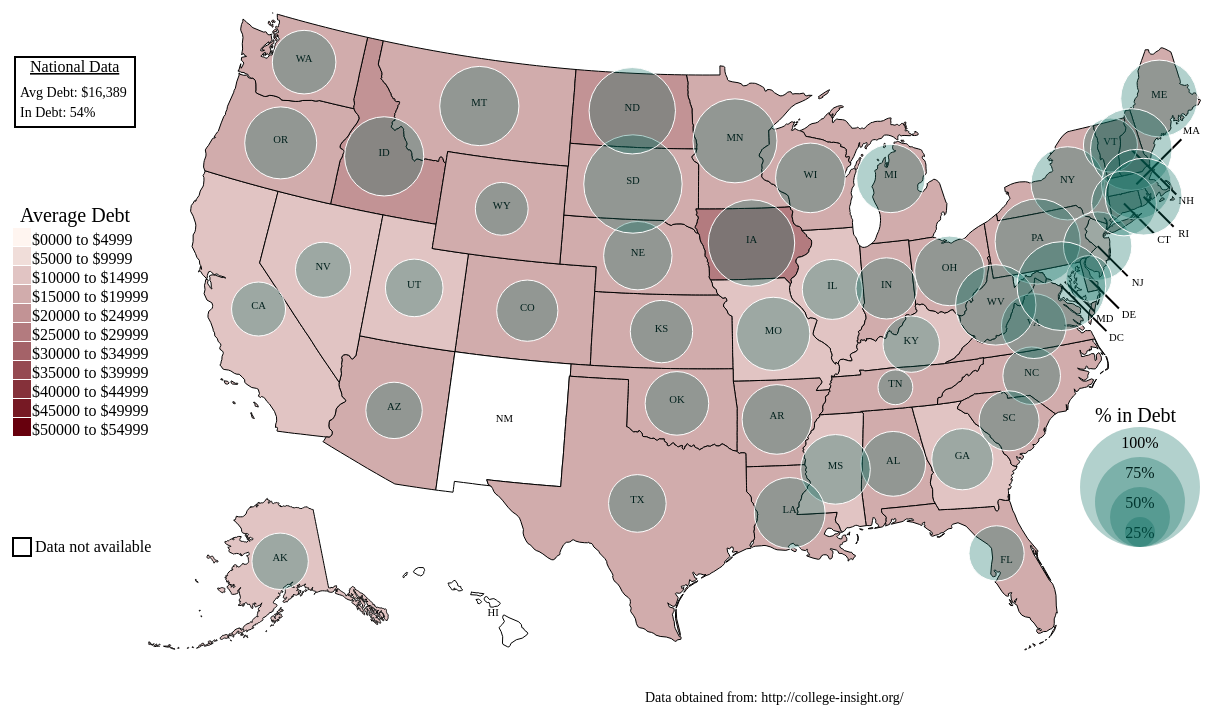
D3 v3 page, settled after 480 driven frames (8 s of simulated time); the page loaded 2 data file(s).


        function draw(error, us_states) {
            if (error) {
                return console.error(error);
            } else {
                console.log("Maps loaded!");
            }

            // Define width and height for SVG canvas.
            var width = 1300;
            var height = 1300;

            // Append SVG canvas to the DOM.
            var svg = d3.select("body")
                .append("svg")
                .attr("width", width)
                .attr("height", height)
                .append('g')
                .attr('class', 'map');

            // Define the variable states.
            // Assign the GeoJSON feature collection to the "states" variable
            // ("geometric collection") for the specified topology object.
            // While TopoJSON data is stored more efficiently, we need to
            // convert back to GeoJSON for display purposes. The function
            // "topojson.feature" is used to return the GeoJSON Feature or
            // FeatureCollection for the specified object in the given topology.
            var states = topojson.feature(us_states,
                                             us_states.objects.states);

            // This is an array of entries to get abbrevations.
            // (used later in the code)
            var usStates = [
                { name: 'ALABAMA', abbreviation: 'AL'},
                { name: 'ALASKA', abbreviation: 'AK'},
                { name: 'ARIZONA', abbreviation: 'AZ'},
                { name: 'ARKANSAS', abbreviation: 'AR'},
                { name: 'CALIFORNIA', abbreviation: 'CA'},
                { name: 'COLORADO', abbreviation: 'CO'},
                { name: 'CONNECTICUT', abbreviation: 'CT'},
                { name: 'DELAWARE', abbreviation: 'DE'},
                { name: 'DISTRICT OF COLUMBIA', abbreviation: 'DC'},
                { name: 'FLORIDA', abbreviation: 'FL'},
                { name: 'GEORGIA', abbreviation: 'GA'},
                { name: 'HAWAII', abbreviation: 'HI'},
                { name: 'IDAHO', abbreviation: 'ID'},
                { name: 'ILLINOIS', abbreviation: 'IL'},
                { name: 'INDIANA', abbreviation: 'IN'},
                { name: 'IOWA', abbreviation: 'IA'},
                { name: 'KANSAS', abbreviation: 'KS'},
                { name: 'KENTUCKY', abbreviation: 'KY'},
                { name: 'LOUISIANA', abbreviation: 'LA'},
                { name: 'MAINE', abbreviation: 'ME'},
                { name: 'MARYLAND', abbreviation: 'MD'},
                { name: 'MASSACHUSETTS', abbreviation: 'MA'},
                { name: 'MICHIGAN', abbreviation: 'MI'},
                { name: 'MINNESOTA', abbreviation: 'MN'},
                { name: 'MISSISSIPPI', abbreviation: 'MS'},
                { name: 'MISSOURI', abbreviation: 'MO'},
                { name: 'MONTANA', abbreviation: 'MT'},
                { name: 'NEBRASKA', abbreviation: 'NE'},
                { name: 'NEVADA', abbreviation: 'NV'},
                { name: 'NEW HAMPSHIRE', abbreviation: 'NH'},
                { name: 'NEW JERSEY', abbreviation: 'NJ'},
                { name: 'NEW MEXICO', abbreviation: 'NM'},
                { name: 'NEW YORK', abbreviation: 'NY'},
                { name: 'NORTH CAROLINA', abbreviation: 'NC'},
                { name: 'NORTH DAKOTA', abbreviation: 'ND'},
                { name: 'OHIO', abbreviation: 'OH'},
                { name: 'OKLAHOMA', abbreviation: 'OK'},
                { name: 'OREGON', abbreviation: 'OR'},
                { name: 'PENNSYLVANIA', abbreviation: 'PA'},
                { name: 'RHODE ISLAND', abbreviation: 'RI'},
                { name: 'SOUTH CAROLINA', abbreviation: 'SC'},
                { name: 'SOUTH DAKOTA', abbreviation: 'SD'},
                { name: 'TENNESSEE', abbreviation: 'TN'},
                { name: 'TEXAS', abbreviation: 'TX'},
                { name: 'UTAH', abbreviation: 'UT'},
                { name: 'VERMONT', abbreviation: 'VT'},
                { name: 'VIRGINIA', abbreviation: 'VA'},
                { name: 'WASHINGTON', abbreviation: 'WA'},
                { name: 'WEST VIRGINIA', abbreviation: 'WV'},
                { name: 'WISCONSIN', abbreviation: 'WI'},
                { name: 'WYOMING', abbreviation: 'WY' }
            ];

            // "states" is an object which has a "type"(FeatureCollection) and
            // a "features" array which is a collection of objects one for each
            // US State, this includes Washington DC
            console.log(states.features);

            // Create a projection suited to fit the US (pre-defined).
            // A projection simply describes how you want to view your
            // specified area of the globe.
            // Spherical coordinates are projected onto the Cartesian plane.
            // Projections can be rotated, scaled, transformed, translated etc.
            var projection = d3.geo.albersUsa()
                .translate([(width + 100) / 2, height * 0.25])
                .scale(1400);

            // Create a path generator to draw lines around US state borders.
            // Path generators take in a geometry/features object and create a
            // path to be used for outline rendering. Use the previously-defined
            // projection.
            // NOTE: The primary mechanism for displaying geographic
            //       data is d3.geo.path. It generates the path data string
            //       suitable for the "d" attribute of an SVG path element.
            //       The d3.geo.path class can render directly to Canvas, which
            //       may offer better performance when animating the projection.
            var path = d3.geo.path().projection(projection);

            // Append the newly-created path generator to the svg element(map).
            var map = svg.selectAll('path')
                .data(states)
                .enter()
                .append('path')
                .attr('d', path);

            // Create state boundaries and coloring.
            // Create and select elements for each state.
            // The states.features data creates a specific path (boundary)
            // for each state which is then appended.
            svg.selectAll('.states')
               .data(states.features)
               .enter()
               .append('path')
               .attr('id', function(d) {
                   var reg = new RegExp(" ","g");
                   return d.id.replace(reg,"");
               })
               .attr('d', path)
               .style('fill', "white")
               .style('stroke', "black");

            // Add the names of the states with some customizations
            svg.selectAll("text")
               .data(states.features)
               .enter()
               .append("svg:text")
               .text(function(d){
                   var stateAbbr = "";
                   usStates.forEach(function(state){
                       if( (state.name.toString().toLowerCase() ) ==
                           (d.id.toString().toLowerCase()) )
                       {
                           stateAbbr = state.abbreviation.toString();
                       }
                   });
                   return stateAbbr;
               })
               .attr("x", function(d){
                   if( d.id.toString() == "Maryland" ||
                       d.id.toString() == "Delaware" ||
                       d.id.toString() == "New Jersey" ||
                       d.id.toString() == "Rhode Island" ||
                       d.id.toString() == "Connecticut")
                   {
                       return path.centroid(d)[0] + 40;
                   }
                   else if( d.id.toString() == "District of Columbia" ||
                            d.id.toString() == "New Hampshire" )
                   {
                       return path.centroid(d)[0] + 55;
                   }
                   else if( d.id.toString() == "Massachusetts" )
                   {
                       return path.centroid(d)[0] + 55;
                   }
                   else if(d.id.toString() == "Florida")
                   {
                       return path.centroid(d)[0] + 10;
                   }
                   else
                   {
                       return path.centroid(d)[0];
                   }
               })
               .attr("y", function(d){
                   if( d.id.toString() == "Maryland" ||
                       d.id.toString() == "Delaware" ||
                       d.id.toString() == "New Jersey" ||
                       d.id.toString() == "Rhode Island" ||
                       d.id.toString() == "Connecticut" )
                   {
                       var point1 = path.centroid(d)[0];
                       var point2 = path.centroid(d)[1];
                       svg.append("line")
                          .attr('x1', point1)
                          .attr('y1', point2)
                          .attr('x2', point1 + 30)
                          .attr('y2', point2 + 30)
                          .attr("stroke-width", 2)
                          .attr("stroke", "black");
                      return  path.centroid(d)[1] + 40;
                   }
                   else if( d.id.toString() == "District of Columbia" ||
                            d.id.toString() == "New Hampshire" )
                   {
                       var point1 = path.centroid(d)[0];
                       var point2 = path.centroid(d)[1];
                       svg.append("line")
                          .attr('x1', point1)
                          .attr('y1', point2)
                          .attr('x2', point1 + 45)
                          .attr('y2', point2 + 45)
                          .attr("stroke-width", 2)
                          .attr("stroke", "black");
                      return  path.centroid(d)[1] + 55;
                   }
                   else if( d.id.toString() == "Massachusetts" )
                   {
                       var point1 = path.centroid(d)[0];
                       var point2 = path.centroid(d)[1];
                       svg.append("line")
                          .attr('x1', point1)
                          .attr('y1', point2)
                          .attr('x2', point1 + 45)
                          .attr('y2', point2 - 45)
                          .attr("stroke-width", 2)
                          .attr("stroke", "black");
                      return  path.centroid(d)[1] - 50;
                   }
                   else if(d.id.toString() == "Florida")
                   {
                       return path.centroid(d)[1] + 10;
                   }
                   else
                   {
                      return  path.centroid(d)[1];
                   }
               })
               .attr("text-anchor","middle")
               .attr('font-size','8pt');

            // Create a legend class for average debt
            var legendDebt = svg.append("g")
                                .attr("class", "legendDebt")
                                .attr("height", 100)
                                .attr("width", 100);

            // Color Map for mapping the debt ranges into a color(i.e. a scale)
            var colorMap = d3.scale.linear()
                             .domain([0, 1])
                             .range(["#fff5f0", "#67000d"]);

            // Create a custom array for our legend(10 ranges)
            var legendDataDebt = [0, 1, 2, 3, 4, 5, 6, 7, 8, 9, 10];

            // The average debt ranges
            var avgDebtDict = [
                { rangeMin: '0000', rangeMax: '4999'},
                { rangeMin: '5000', rangeMax: '9999'},
                { rangeMin: '10000', rangeMax: '14999'},
                { rangeMin: '15000', rangeMax: '19999'},
                { rangeMin: '20000', rangeMax: '24999'},
                { rangeMin: '25000', rangeMax: '29999'},
                { rangeMin: '30000', rangeMax: '34999'},
                { rangeMin: '35000', rangeMax: '39999'},
                { rangeMin: '40000', rangeMax: '44999'},
                { rangeMin: '45000', rangeMax: '49999'},
                { rangeMin: '50000', rangeMax: '54999'},
            ]

            // Append text for the average debt legend
            svg.append("text")
               .attr("x", 25)
               .attr("y", 220 )
               .style("font-size", "20px")
               .text("Average Debt");

            // This is for our custom legend
            var legendRectSize = 18;
            var legendSpacing = 1;

            // Append "g" elements with the class "legend"
            var legendDebtDisp = svg.selectAll('.legend')
                        .data(legendDataDebt)
                        .enter()
                        .append('g')
                        .attr('class', 'legendDebt')
                        .attr('transform', function(d, i) {
                            var height = legendRectSize + legendSpacing;
                            var offset = height * colorMap.domain().length / 2;
                            var horz = legendRectSize;
                            var vert = 245 + i * height - offset;
                            return 'translate(' + horz + ',' + vert + ')';
                        });

            // Change the color based on the range
            legendDebtDisp.append('rect')
                          .attr('width', legendRectSize)
                          .attr('height', legendRectSize)
                          .style('fill', function(d){
                              return colorMap(d/10);
                          });

            // Rectangle for the N/A data
            svg.append('rect')
               .attr('width', legendRectSize)
               .attr('height', legendRectSize)
               .style('fill', "white")
               .style('stroke', "black")
               .attr('x', legendRectSize)
               .attr('y', 536);

            // Add the text for the ranges
            legendDebtDisp.append('text')
                          .attr('x', legendRectSize + legendSpacing)
                          .attr('y', legendRectSize - legendSpacing)
                          .text(function(d, i) {
                              return "$" + avgDebtDict[i].rangeMin + " to $"
                                         + avgDebtDict[i].rangeMax;
                          });

            // Text for the N/A square
            svg.append('text')
               .attr('x', 40)
               .attr('y', 550)
               .text("Data not available");

            // Another scale for mapping the percentage of students in debt to
            // a circle
            var radius = d3.scale.linear()
                           .domain([0, 1])
                           .range([0, 60]);

            // Header for the percentage of students in debt legend
            svg.append("text")
               .attr("x", 1100)
               .attr("y", 420)
               .style("font-size", "20px")
               .text("% in Debt");

            // The legend for percentage of students in debt
            var legendBubble = svg.append("g")
                                  .attr("class", "legendBubble")
                                  .attr("transform",
                                        "translate(" + 1145 + "," + 545 + ")")
                                  .selectAll("g")
                                  .data([0.25, 0.5, 0.75, 1.00])
                                  .enter()
                                  .append("g");

            // Create the circles for the legend
            // NOTE: cy is the y-axis location for a circle object
            legendBubble.append("circle")
                        .attr("cy", function(d) { return - radius(d); })
                        .attr("r", function(d) { return radius(d); })
                        .style('fill', "#00675a")
                        .style('fill-opacity', 0.3);

            // Append the text for percentage in debt legend
            // NOTE: em (font size units), "dx" and "dy" are relative
            // co-ordinates to the specified x, y
            legendBubble.append("text")
                        .attr("y", function(d) { return - 2 * radius(d); })
                        .attr("dy", "1.3em")
                        .attr("text-anchor", "middle")
                        .text(function(d) { return d * 100 + "%"; });

            // Tooltip for displaying respective state's information(used later)
            var tooltip = d3.select("body")
            	            .append("div")
                            .attr("class", "tooltip")
                        	.style("position", "absolute")
                        	.style("z-index", "10")
                        	.style("visibility", "hidden");

            // Append the site where the data was obtained from
            svg.append('text')
               .attr('x', width/2)
               .attr('y', 700)
               .text("Data obtained from: http://college-insight.org/")
               .attr("font-size", "14px")
               .attr("fill", "black")

            // This is the callback function which is called when
            // d3.csv is called after loading the data
            function plot_points(data){
                // Parse each row in the CSV file into an array of objects
                debtData = data.map(function(d){
                    return{
                        'state': d['Name'],
                        'year': d['Year'],
                        'avgdebt': d['Average debt of graduates'],
                        'perdebt': d['Percent of graduates with debt'],
                        'schooltype': d['Public or Private']
                    }
                });

                // Used to get the string to be passed into the modify function,
                // when the user uses the slider to specify the year.
                var yearsDict = [
                  { yearInput: '2004', yearOutput: '2003-04'},
                  { yearInput: '2005', yearOutput: '2004-05'},
                  { yearInput: '2006', yearOutput: '2005-06'},
                  { yearInput: '2007', yearOutput: '2006-07'},
                  { yearInput: '2008', yearOutput: '2007-08'},
                  { yearInput: '2009', yearOutput: '2008-09'},
                  { yearInput: '2010', yearOutput: '2009-10'},
                  { yearInput: '2011', yearOutput: '2010-11'},
                  { yearInput: '2012', yearOutput: '2011-12'},
                  { yearInput: '2013', yearOutput: '2012-13'},
                ]

                // Default values to start off with
                var yearToParse = "2003-04";
                var schoolTypeSelected = "Public";

                // By default start at "2003-04", Public
                modify(debtData, yearToParse, schoolTypeSelected);

                // When the slider input range changes update the data
                d3.select("#idYear").on("input", function() {
                    d3.select("#idYear-value").text( +this.value);
                    d3.select("#idYear").property("value", +this.value);
                    var inputYear = +this.value.toString();
                    yearsDict.forEach(function(year){
                        if(year.yearInput == inputYear)
                        {
                            yearToParse = year.yearOutput;
                        }
                    });

                    // Call to modify the visual elements
                    modify(debtData, yearToParse, schoolTypeSelected);
                });

                // Called when the user checks the "Public Schools" options
                d3.select("#publicradio").on("click", function(){
                    d3.select("#privateradio").property('checked', false);
                    schoolTypeSelected = d3.select("#publicradio").node().value;
                    modify(debtData, yearToParse, schoolTypeSelected);
                });

                // Called when the user checks the "Private Schools" options
                d3.select("#privateradio").on("click", function(){
                    d3.select("#publicradio").property('checked', false);
                    schoolTypeSelected = d3.select("#privateradio").node().value;
                    modify(debtData, yearToParse, schoolTypeSelected);
                });

            };

            // Function which is called repeatedly when the user changes
            // the year or the school type using the interface
            function modify(debtData, year, schoolTypeSelected){
                // Get only the National data
                var nationData = debtData.filter(function(d) {
                    var reg = new RegExp(" ","g");
                    return d.year === year && d.schooltype == schoolTypeSelected
                           && d.state.toString().replace(reg,"") == "Nation";
                });

                // Get the state data without any National data
                var filtered = debtData.filter(function(d) {
                    return d.year === year && d.schooltype == schoolTypeSelected
                           && d.state.toString() != "Nation";
                });

                // Remove the "National" related text from the previous cycle
                svg.selectAll("text.nationText").remove();

                // Rectangle which contains National Data
                svg.append("rect")
                   .attr("x", 20)
                   .attr("y", 55)
                   .attr("width", 120)
                   .attr("height", 70)
                   .attr("stroke", "black")
                   .attr("fill", "white")
                   .attr("opacity", 1.0);

                // Display "National" data within the rectangle(defined above)
                nationData.forEach(function(d){
                    svg.append("text")
                       .attr("class", "nationText")
                       .attr("x", 35)
                       .attr("y", 70)
                       .text("National Data")
                       .attr("font-size", "16px")
                       .attr("text-decoration", "underline")
                       .attr("fill", "black");

                    svg.append("text")
                       .attr("class", "nationText")
                       .attr("x", 25)
                       .attr("y", 95)
                       .text("Avg Debt: $" + d3.format(',')(d.avgdebt))
                       .attr("font-size", "14px")
                       .attr("fill", "black");

                    svg.append("text")
                       .attr("class", "nationText")
                       .attr("x", 25 )
                       .attr("y", 115)
                       .text("In Debt: " + d3.format('%')(d.perdebt))
                       .attr("font-size", "14px")
                       .attr("fill", "black");
                });

                // Using the filtered date, modify the state's color for avgdebt
                // and change the size of the bubble to indicate percentage of
                // people in debt.
                filtered.forEach(function(d){
                    var reg = new RegExp(" ","g");
                    var stateAbbr = "";

                    // Get the abbreviation of the state in question
                    usStates.forEach(function(state){
                        if((state.name.toString().toLowerCase().replace(reg,""))
                          == (d.state.toString().toLowerCase().replace(reg,"")))
                        {
                            stateAbbr = state.abbreviation.toString();
                        }
                    });

                    // Remove any spaces
                    var stateName = d.state.replace(reg,"");

                    // Change the color of the state based on the average debt
                    d3.select("#" + stateName)
                      .style("fill", function(parameter){
                          var colorSet;

                          if(!isNaN(d.avgdebt)){
                              avgDebtDict.forEach(function(amount, index){
                              if(parseInt(d.avgdebt)>=parseInt(amount.rangeMin)
                              && parseInt(d.avgdebt)<=parseInt(amount.rangeMax))
                              {
                                  colorSet = colorMap(index/10);
                              }
                              });
                          }
                          else {
                              return "white";
                          }
                          return colorSet;
                    });
               });

               // Remove all the bubbles from the previous cycle
               svg.selectAll('g.bubble').remove();

               // Append bubbles corresponding to the percentage in debt
               svg.append('g')
                  .attr("class", "bubble")
                  .selectAll("circle")
                  .data(states.features.sort(function(a, b){
                      return path.area(b) - path.area(a);
                  }))
                  .enter()
                  .append("circle")
                  .attr("class", "symbol")
                  // Make the tool tip visible
                  .on("mouseover", function(){
                      tooltip.style("visibility", "visible");
                  })
                  // Actions to take when the mouse moves over the respective
                  // bubbles associated with each state
	              .on("mousemove", function(d){
                      tooltip.style("top",(event.pageY - 10)+"px")
                             .style("left",(event.pageX + 10)+"px");

                      filtered.forEach(function(element){
                          var reg = new RegExp(" ","g");
                          if((element.state.toString().toLowerCase().replace(reg, ""))
                            === (d.id.toString().toLowerCase().replace(reg, "")) )
                          {
                              if(!isNaN(element.avgdebt) || !isNaN(element.perdebt))
                              {
                                  tooltip.html("<b>" + element.state +
                                  "</b><br/>Avg Debt: $" +
                                  d3.format(',')(element.avgdebt) +
                                  "</b><br/>In Debt: " +
                                  d3.format('%')(element.perdebt));
                              }
                          }
                      });
                  })
                  // Remove the tooltip when the mouse out of the bubble range
	              .on("mouseout", function(){
                      tooltip.style("visibility", "hidden");
                  })
                  .attr('cx', function(d) { return path.centroid(d)[0]; })
                  .attr('cy', function(d) { return path.centroid(d)[1]; })
                  .attr('r', function(d) {
                      var radiusToSet;
                      filtered.forEach(function(element){
                          var reg = new RegExp(" ","g");

                          if((element.state.toString().toLowerCase().replace(reg, ""))
                            === (d.id.toString().toLowerCase().replace(reg, "")))
                          {
                              if(!isNaN(element.perdebt))
                              {
                                  radiusToSet = radius(element.perdebt);
                              }
                              else
                              {
                                  radiusToSet = 0.0;
                              }
                          }
                      });
                      return radiusToSet;
                  });
            };

            // Load the student debt data and use the callback to analyze
            // the data
            d3.csv("DebtStudent.csv", plot_points);
        };
    

        // Pre-defined to be 2004
        d3.select("#idYear-value").text(2004);
        d3.select("#idYear").property("value", 2004);
        // Use D3's JSON method to load in TopoJSON data and pass
        // in a callback function draw to it.
        d3.json("convertedstates.json", draw);
    

### data: DebtStudent.csv
Name, Year, Average debt of graduates, Percent of graduates with debt, Average debt of graduates in federal loa…, Percent of graduates borrowing federal l…, Public or Private
Alabama, 2003-04, 20051, 0.72, N/A, N/A, Private
Alabama, 2003-04, 17601, 0.54, N/A, N/A, Public
Alaska, 2003-04, N/A, N/A, N/A, N/A, Private
Alaska, 2003-04, 14770, 0.47, N/A, N/A, Public
Arizona, 2003-04, N/A, N/A, N/A, N/A, Private
Arizona, 2003-04, 17066, 0.47, N/A, N/A, Public
Arkansas, 2003-04, 17380, 0.6, N/A, N/A, Private
Arkansas, 2003-04, 15402, 0.58, N/A, N/A, Public
California, 2003-04, 21332, 0.64, N/A, N/A, Private
California, 2003-04, 13637, 0.45, N/A, N/A, Public
Colorado, 2003-04, 20228, 0.61, N/A, N/A, Private
Colorado, 2003-04, 15429, 0.51, N/A, N/A, Public
Connecticut, 2003-04, 21389, 0.59, N/A, N/A, Private
Connecticut, 2003-04, 15619, 0.54, N/A, N/A, Public
Delaware, 2003-04, 15012, 0.62, N/A, N/A, Private
Delaware, 2003-04, 14639, 0.38, N/A, N/A, Public
District of Columbia, 2003-04, 19536, 0.57, N/A, N/A, Private
District of Columbia, 2003-04, 16270, 0.74, N/A, N/A, Public
Florida, 2003-04, 22759, 0.58, N/A, N/A, Private
Florida, 2003-04, 15398, 0.46, N/A, N/A, Public
Georgia, 2003-04, 16869, 0.57, N/A, N/A, Private
Georgia, 2003-04, 14733, 0.51, N/A, N/A, Public
Hawaii, 2003-04, 20017, 0.38, N/A, N/A, Private
Hawaii, 2003-04, N/A, N/A, N/A, N/A, Public
Idaho, 2003-04, N/A, N/A, N/A, N/A, Private
Idaho, 2003-04, 22126, 0.66, N/A, N/A, Public
Illinois, 2003-04, 16908, 0.66, N/A, N/A, Private
Illinois, 2003-04, 14765, 0.5, N/A, N/A, Public
Indiana, 2003-04, 21679, 0.66, N/A, N/A, Private
Indiana, 2003-04, 18536, 0.51, N/A, N/A, Public
Iowa, 2003-04, 22003, 0.8, N/A, N/A, Private
Iowa, 2003-04, 26826, 0.72, N/A, N/A, Public
Kansas, 2003-04, 17088, 0.81, N/A, N/A, Private
Kansas, 2003-04, 16011, 0.52, N/A, N/A, Public
Kentucky, 2003-04, 13919, 0.67, N/A, N/A, Private
Kentucky, 2003-04, 14426, 0.47, N/A, N/A, Public
Louisiana, 2003-04, 21038, 0.7, N/A, N/A, Private
Louisiana, 2003-04, 18621, 0.59, N/A, N/A, Public
Maine, 2003-04, 20706, 0.63, N/A, N/A, Private
Maine, 2003-04, 18578, 0.64, N/A, N/A, Public
Maryland, 2003-04, 16137, 0.6, N/A, N/A, Private
Maryland, 2003-04, N/A, N/A, N/A, N/A, Public
Massachusetts, 2003-04, 18594, 0.6, N/A, N/A, Private
Massachusetts, 2003-04, 13378, 0.58, N/A, N/A, Public
Michigan, 2003-04, 18831, 0.66, N/A, N/A, Private
Michigan, 2003-04, 18735, 0.57, N/A, N/A, Public
Minnesota, 2003-04, 22048, 0.73, N/A, N/A, Private
Minnesota, 2003-04, 17256, 0.7, N/A, N/A, Public
Mississippi, 2003-04, 16958, 0.68, N/A, N/A, Private
Mississippi, 2003-04, 14998, 0.58, N/A, N/A, Public
Missouri, 2003-04, 16446, 0.56, N/A, N/A, Private
Missouri, 2003-04, 14906, 0.61, N/A, N/A, Public
Montana, 2003-04, 24769, 0.8, N/A, N/A, Private
Montana, 2003-04, 16815, 0.66, N/A, N/A, Public
Nation, 2003-04, 19669, 0.64, N/A, N/A, Private
Nation, 2003-04, 16389, 0.54, N/A, N/A, Public
Nebraska, 2003-04, 17754, 0.73, N/A, N/A, Private
Nebraska, 2003-04, 17181, 0.57, N/A, N/A, Public
Nevada, 2003-04, 18000, 0.65, N/A, N/A, Private
Nevada, 2003-04, 14094, 0.46, N/A, N/A, Public
... 980 more rows

### data: convertedstates.json
{
 "type": "Topology",
 "objects": {
  "states": {
   "type": "GeometryCollection",
   "geometries": [
    "{... 3 keys}",
    "{... 3 keys}",
    "{... 3 keys}",
    "{... 3 keys}",
    "{... 3 keys}",
    "{... 3 keys}",
    "{... 3 keys}",
    "{... 3 keys}",
    "... 43 more items"
   ]
  }
 },
 "arcs": [
  [
   [
    172,
    6259
   ],
   [
    -6,
    -11
   ],
   [
    -4,
    5
   ],
   [
    -2,
    15
   ],
   [
    3,
    4
   ],
   [
    9,
    -11
   ],
   [
    0,
    -2
   ]
  ],
  [
   [
    197,
    6263
   ],
   [
    -8,
    -4
   ],
   [
    -10,
    8
   ],
   [
    1,
    10
   ],
   [
    11,
    -8
   ],
   [
    6,
    -6
   ]
  ],
  [
   [
    28,
    6232
   ],
   [
    -2,
    -6
   ],
   [
    -2,
    0
   ],
   [
    -12,
    10
   ],
   [
    -2,
    4
   ],
   [
    7,
    5
   ],
   [
    3,
    4
   ],
   [
    -1,
    5
   ],
   "... 13 more items"
  ],
  [
   [
    94,
    6245
   ],
   [
    -3,
    -3
   ],
   [
    -4,
    -2
   ],
   [
    -14,
    2
   ],
   [
    -8,
    0
   ],
   [
    -10,
    -2
   ],
   [
    -6,
    -3
   ],
   [
    -2,
    5
   ],
   "... 12 more items"
  ],
  [
   [
    144,
    6273
   ],
   [
    0,
    -6
   ],
   [
    11,
    1
   ],
   [
    3,
    -4
   ],
   [
    0,
    -12
   ],
   [
    -1,
    -4
   ],
   [
    -2,
    -1
   ],
   [
    -4,
    3
   ],
   "... 13 more items"
  ],
  [
   [
    195,
    6299
   ],
   [
    -2,
    -5
   ],
   [
    -9,
    6
   ],
   [
    -3,
    4
   ],
   [
    0,
    5
   ],
   [
    2,
    9
   ],
   [
    7,
    0
   ],
   [
    5,
    -4
   ],
   "... 3 more items"
  ],
  [
   [
    417,
    6325
   ],
   [
    18,
    -8
   ],
   [
    22,
    1
   ],
   [
    8,
    -2
   ],
   [
    0,
    -2
   ],
   [
    -14,
    -3
   ],
   [
    -5,
    1
   ],
   [
    -12,
    -5
   ],
   "... 12 more items"
  ],
  [
   [
    515,
    6351
   ],
   [
    -7,
    -3
   ],
   [
    -7,
    3
   ],
   [
    4,
    10
   ],
   [
    3,
    5
   ],
   [
    7,
    7
   ],
   [
    8,
    -3
   ],
   [
    6,
    -8
   ],
   "... 1 more items"
  ],
  "... 287 more items"
 ],
 "transform": {
  "scale": [
   0.01112,
   0.005245
  ],
  "translate": [
   -178.2,
   18.96
  ]
 }
}